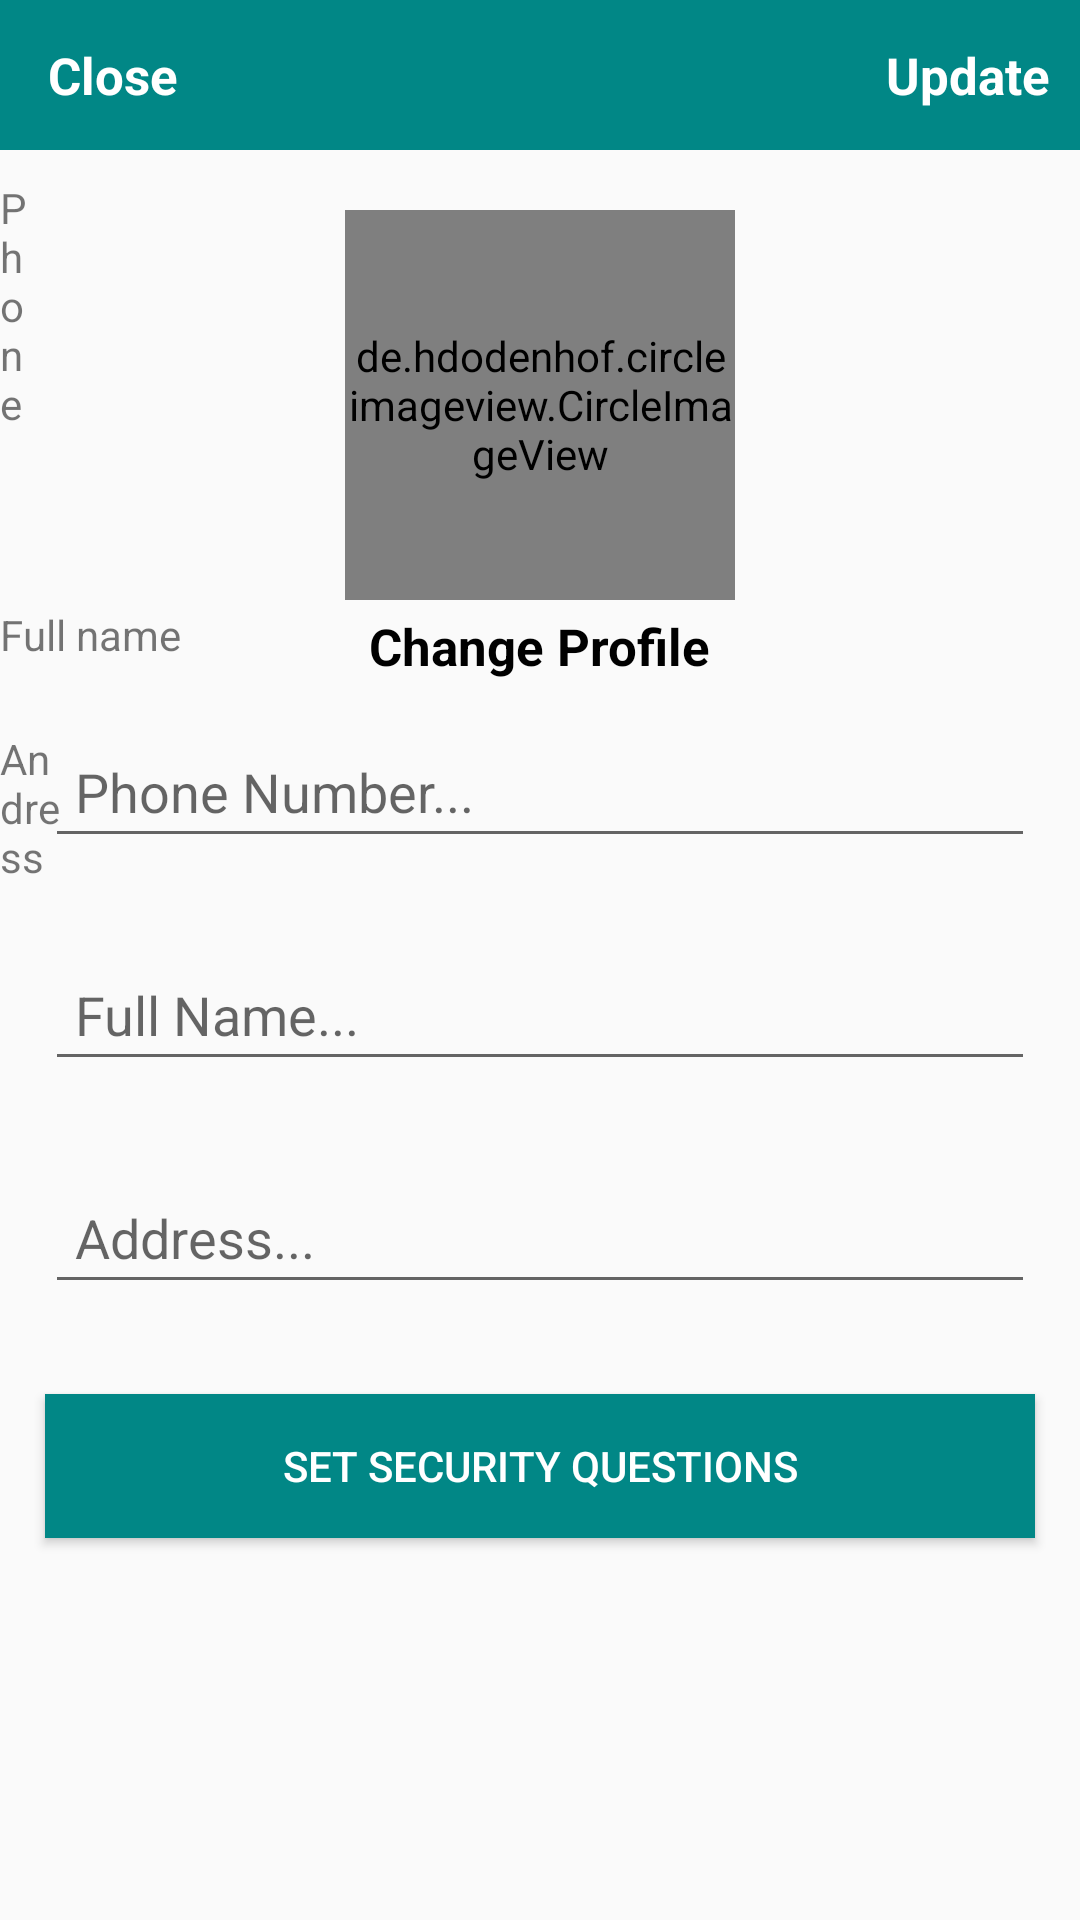

Here is an Android app screen rendered from its layout file. Give the layout XML and the strings, colors and styles it references.
<!-- AndroidManifest.xml: application theme Theme.CaloriesApp -->
<!-- res/layout/activity_settings.xml -->
<?xml version="1.0" encoding="utf-8"?>
<RelativeLayout
    xmlns:android="http://schemas.android.com/apk/res/android"
    xmlns:app="http://schemas.android.com/apk/res-auto"
    xmlns:tools="http://schemas.android.com/tools"
    android:layout_width="match_parent"
    android:layout_height="match_parent"
    tools:context=".Activities.SettingsActivity">

    <TextView
        android:id="@+id/textView11"
        android:layout_width="54dp"
        android:layout_height="wrap_content"
        android:layout_alignParentEnd="true"
        android:layout_alignParentBottom="true"
        android:layout_marginEnd="339dp"
        android:layout_marginBottom="345dp"
        android:text="Andress" />

    <TextView
        android:id="@+id/textView10"
        android:layout_width="wrap_content"
        android:layout_height="wrap_content"
        android:layout_alignParentEnd="true"
        android:layout_alignParentBottom="true"
        android:layout_marginEnd="348dp"
        android:layout_marginBottom="496dp"
        android:text="Phone" />

    <com.google.android.material.appbar.AppBarLayout
        android:id="@+id/app_bar_settings"
        android:layout_width="match_parent"
        android:layout_height="50dp"
        android:background="@color/colorPrimary">

        <androidx.appcompat.widget.Toolbar
            android:id="@+id/toolbar_settings"
            android:layout_width="match_parent"
            android:layout_height="wrap_content"
            android:background="@color/teal_700">

            <RelativeLayout
                android:layout_width="match_parent"
                android:layout_height="match_parent">

                <TextView
                    android:id="@+id/close_settings_btn"
                    android:layout_width="wrap_content"
                    android:layout_height="wrap_content"
                    android:layout_alignParentStart="true"
                    android:text="Close"
                    android:textColor="@android:color/white"
                    android:textSize="17sp"
                    android:textStyle="bold" />

                <TextView
                    android:id="@+id/update_account_settings_btn"
                    android:layout_width="wrap_content"
                    android:layout_height="wrap_content"
                    android:layout_alignParentEnd="true"
                    android:layout_marginRight="10dp"
                    android:text="Update"
                    android:textColor="@android:color/white"
                    android:textSize="17sp"
                    android:textStyle="bold" />

            </RelativeLayout>

        </androidx.appcompat.widget.Toolbar>

    </com.google.android.material.appbar.AppBarLayout>



    <de.hdodenhof.circleimageview.CircleImageView
        android:id="@+id/settings_profile_image"
        android:layout_width="130dp"
        android:layout_height="130dp"
        android:src="@drawable/profile"
        android:layout_below="@+id/app_bar_settings"
        android:layout_marginTop="20dp"
        android:layout_centerHorizontal="true"
        />

    <TextView
        android:id="@+id/profile_image_change_btn"
        android:layout_width="wrap_content"
        android:layout_height="wrap_content"
        android:text="Change Profile"
        android:textSize="17sp"
        android:textStyle="bold"
        android:layout_marginRight="10dp"
        android:layout_marginTop="4dp"
        android:textColor="@android:color/black"
        android:layout_below="@+id/settings_profile_image"
        android:layout_centerHorizontal="true"
        />

    <EditText
        android:id="@+id/settings_phone_number"
        android:layout_width="match_parent"
        android:layout_height="wrap_content"
        android:layout_below="@+id/profile_image_change_btn"
        android:layout_marginStart="15dp"
        android:layout_marginTop="15dp"
        android:layout_marginEnd="15dp"
        android:layout_marginBottom="15dp"
        android:hint="Phone Number..."
        android:padding="10dp"
        tools:ignore="TouchTargetSizeCheck" />

    <EditText
        android:id="@+id/settings_full_name"
        android:layout_width="match_parent"
        android:layout_height="wrap_content"
        android:layout_below="@+id/settings_phone_number"
        android:layout_marginStart="15dp"
        android:layout_marginTop="15dp"
        android:layout_marginEnd="15dp"
        android:layout_marginBottom="15dp"
        android:hint="Full Name..."
        android:padding="10dp"
        tools:ignore="TouchTargetSizeCheck" />

    <EditText
        android:id="@+id/settings_address"
        android:layout_width="match_parent"
        android:layout_height="wrap_content"
        android:layout_below="@+id/settings_full_name"
        android:layout_marginStart="15dp"
        android:layout_marginTop="15dp"
        android:layout_marginEnd="15dp"
        android:layout_marginBottom="15dp"
        android:hint="Address..."
        android:padding="10dp"
        tools:ignore="TouchTargetSizeCheck" />

    <Button
        android:id="@+id/security_questions_btn"
        android:layout_width="match_parent"
        android:layout_height="wrap_content"
        android:layout_below="@+id/settings_address"
        android:layout_marginStart="15dp"
        android:layout_marginTop="15dp"
        android:layout_marginEnd="15dp"
        android:layout_marginBottom="15dp"
        android:background="@drawable/buttons"
        android:padding="10dp"
        android:text="Set Security Questions"
        android:textColor="@android:color/white" />

    <TextView
        android:id="@+id/textView"
        android:layout_width="97dp"
        android:layout_height="wrap_content"
        android:layout_alignParentEnd="true"
        android:layout_alignParentBottom="true"
        android:layout_marginEnd="295dp"
        android:layout_marginBottom="419dp"
        android:text="Full name" />

</RelativeLayout>
<!-- resources referenced by this layout -->
<resources>
  <color name="colorPrimary">#BF007A</color>
  <color name="teal_700">#FF018786</color>
  <!-- drawable buttons (drawable) -->
  <?xml version="1.0" encoding="utf-8"?>
  <shape xmlns:android="http://schemas.android.com/apk/res/android">
   <solid
       android:color="@color/teal_700"
       >
       <corners
           android:radius="15dp"
           >
  
       </corners>
   </solid>
  </shape>
  <style name="Theme.CaloriesApp" parent="Theme.AppCompat.Light.NoActionBar">
          
          <item name="colorPrimary">@color/purple_500</item>
          <item name="colorPrimaryVariant">@color/purple_700</item>
          <item name="colorOnPrimary">@color/white</item>
          
          <item name="colorSecondary">@color/teal_200</item>
          <item name="colorSecondaryVariant">@color/teal_700</item>
          <item name="colorOnSecondary">@color/black</item>
          
          <item name="android:statusBarColor" tools:targetApi="l">?attr/colorSecondaryVariant</item>
          
      </style>
  <color name="purple_500">#FF6200EE</color>
  <color name="purple_700">#FF3700B3</color>
  <color name="white">#FFFFFFFF</color>
  <color name="teal_200">#FF03DAC5</color>
  <color name="black">#FF000000</color>
</resources>
